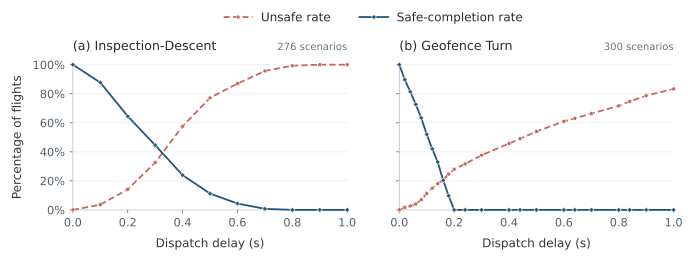

Values plotted in this chart, from the file beside it:
mission, dispatch_delay_s, evaluated_scenarios, unsafe_executions, safe_completions, unsafe_rate_pct, safe_completion_rate_pct
Inspection-Descent, 0.0, 276, 0, 276, 0.0, 100.0
Inspection-Descent, 0.1, 276, 10, 242, 3.623, 87.68
Inspection-Descent, 0.2, 276, 39, 178, 14.13, 64.49
Inspection-Descent, 0.3, 276, 90, 123, 32.61, 44.57
Inspection-Descent, 0.4, 276, 159, 66, 57.61, 23.91
Inspection-Descent, 0.5, 276, 213, 31, 77.17, 11.23
Inspection-Descent, 0.6, 276, 240, 12, 86.96, 4.348
Inspection-Descent, 0.7, 276, 264, 2, 95.65, 0.7246
Inspection-Descent, 0.8, 276, 274, 0, 99.28, 0.0
Inspection-Descent, 0.9, 276, 276, 0, 100.0, 0.0
Inspection-Descent, 1.0, 276, 276, 0, 100.0, 0.0
Geofence Turn, 0.0, 300, 0, 300, 0.0, 100.0
Geofence Turn, 0.02, 300, 5, 269, 1.667, 89.67
Geofence Turn, 0.04, 300, 8, 244, 2.667, 81.33
Geofence Turn, 0.06, 300, 12, 218, 4.0, 72.67
Geofence Turn, 0.08, 300, 21, 190, 7.0, 63.33
Geofence Turn, 0.1, 300, 34, 156, 11.33, 52.0
Geofence Turn, 0.12, 300, 45, 126, 15.0, 42.0
Geofence Turn, 0.14, 300, 54, 99, 18.0, 33.0
Geofence Turn, 0.16, 300, 62, 61, 20.67, 20.33
Geofence Turn, 0.18, 300, 74, 29, 24.67, 9.667
Geofence Turn, 0.2, 300, 84, 0, 28.0, 0.0
Geofence Turn, 0.24, 300, 95, 0, 31.67, 0.0
Geofence Turn, 0.3, 300, 113, 0, 37.67, 0.0
Geofence Turn, 0.4, 300, 137, 0, 45.67, 0.0
Geofence Turn, 0.44, 300, 147, 0, 49.0, 0.0
Geofence Turn, 0.5, 300, 162, 0, 54.0, 0.0
Geofence Turn, 0.6, 300, 183, 0, 61.0, 0.0
Geofence Turn, 0.64, 300, 189, 0, 63.0, 0.0
Geofence Turn, 0.7, 300, 199, 0, 66.33, 0.0
Geofence Turn, 0.8, 300, 215, 0, 71.67, 0.0
Geofence Turn, 0.84, 300, 224, 0, 74.67, 0.0
Geofence Turn, 0.9, 300, 236, 0, 78.67, 0.0
Geofence Turn, 1.0, 300, 250, 0, 83.33, 0.0
